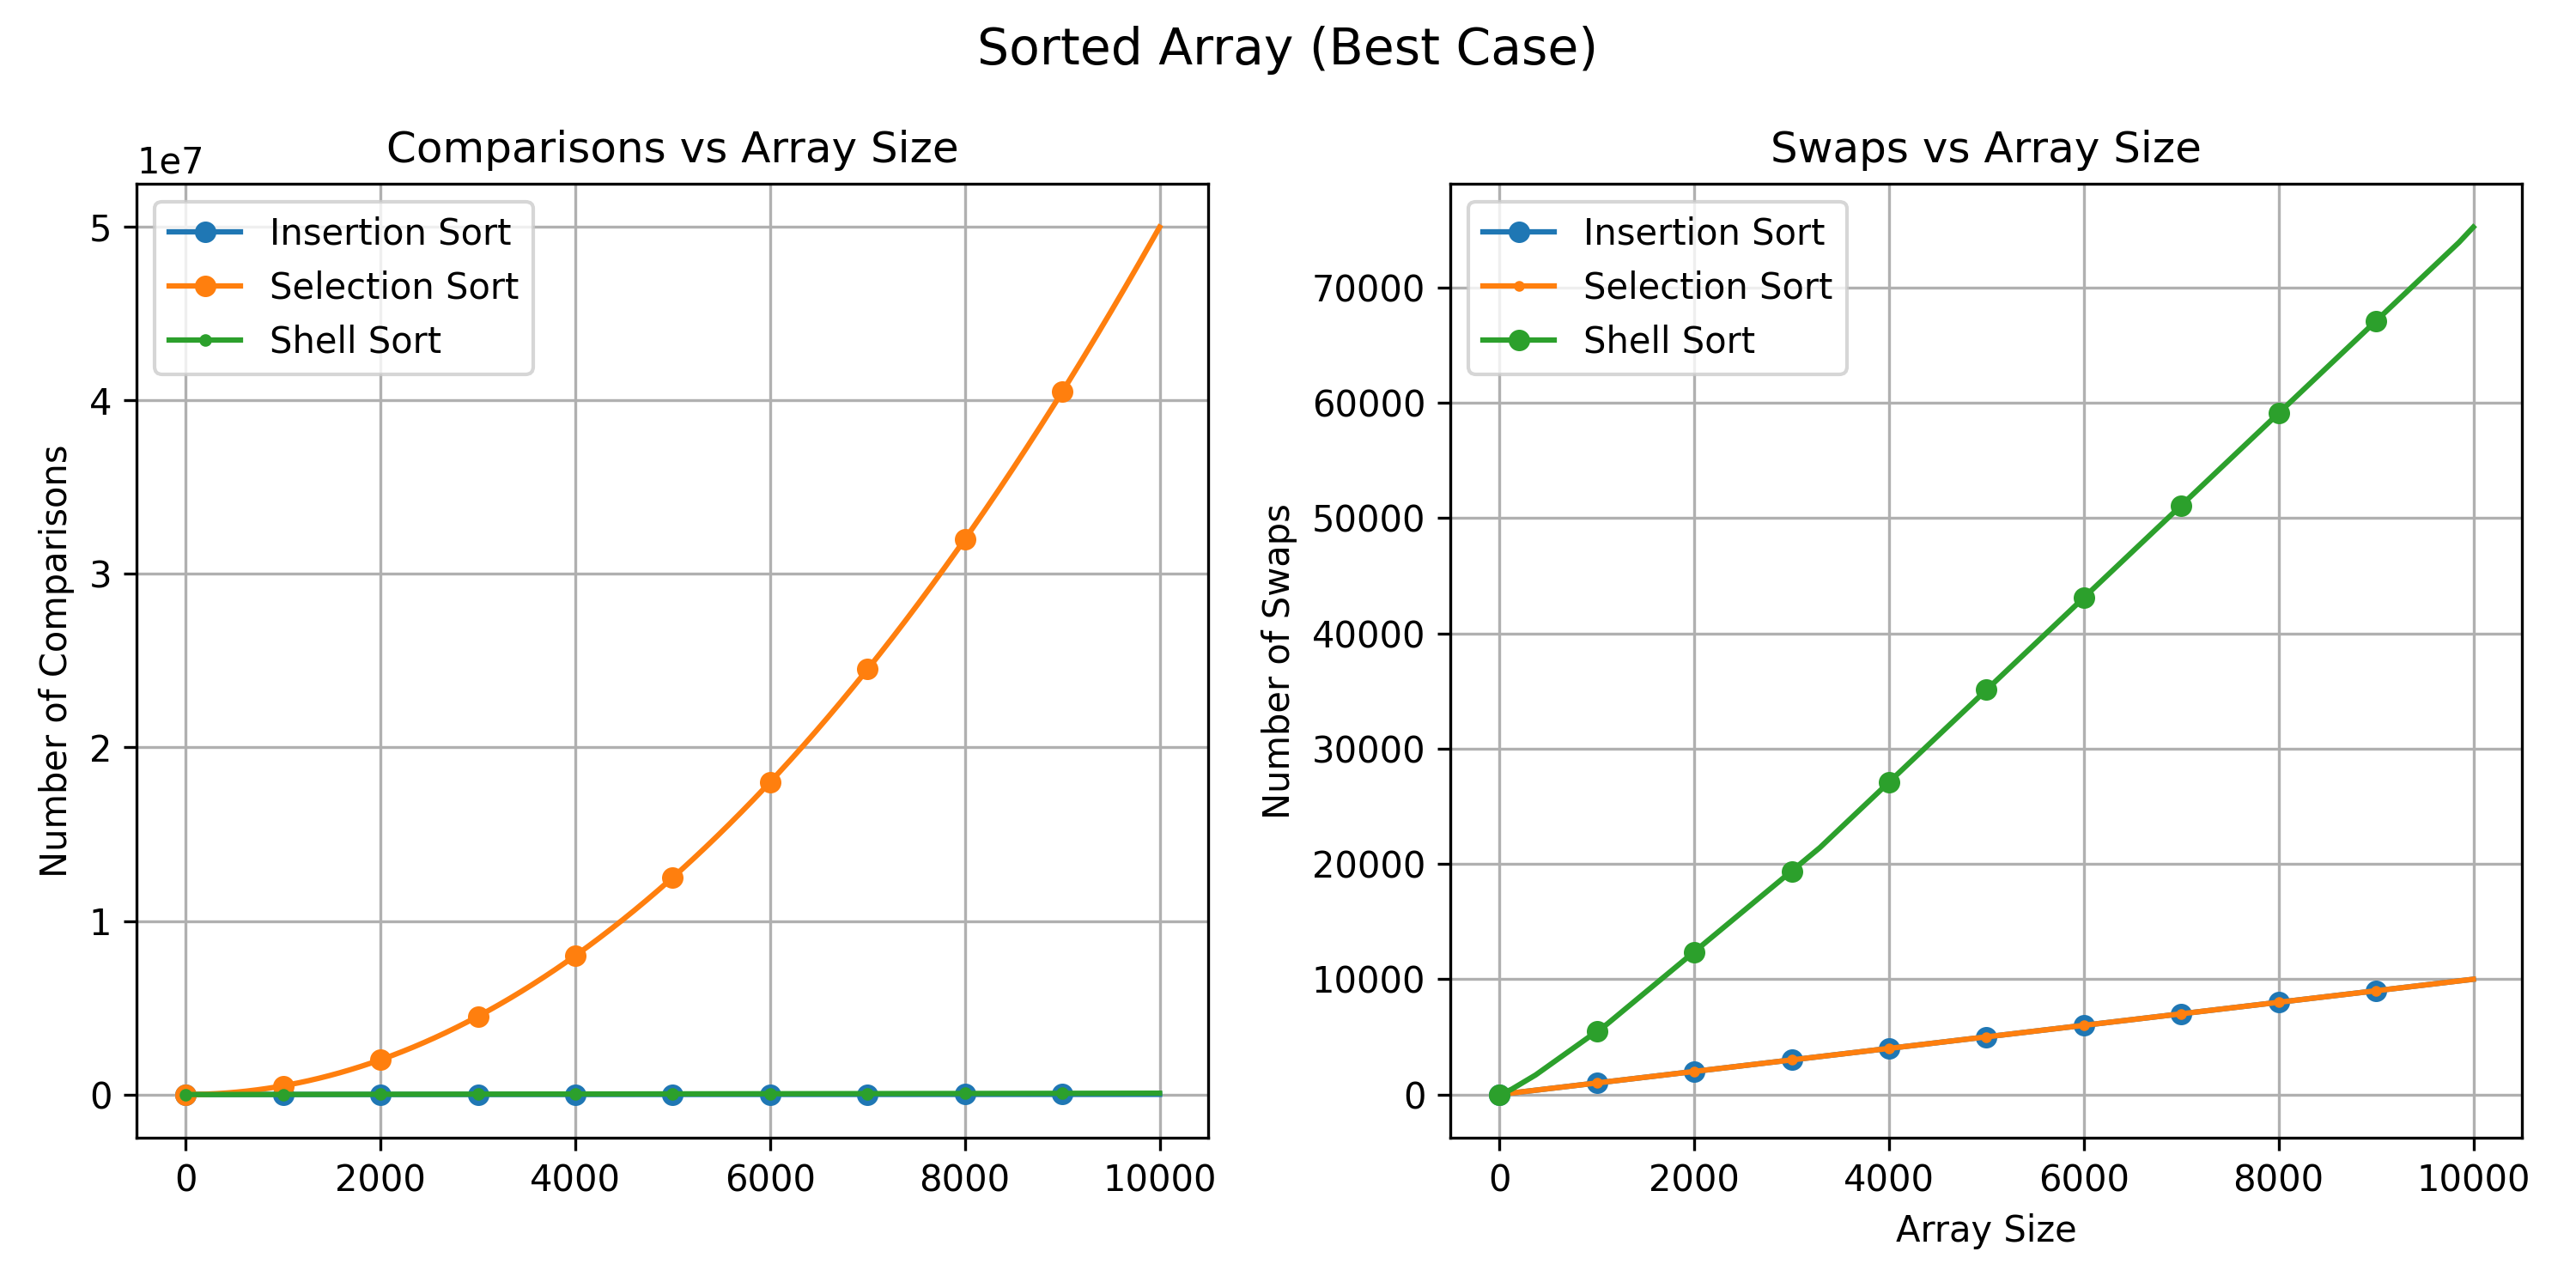

The data file committed next to this chart (first rows):
Size, Insertion Compares, Insertion Swaps, Selection Compares, Selection Swaps, Shell Compares, Shell Swaps
1, 0, 0, 0, 0, 0, 0
2, 1, 1, 1, 1, 1, 1
3, 2, 2, 3, 2, 2, 2
4, 3, 3, 6, 3, 3, 3
5, 4, 4, 10, 4, 4, 4
6, 5, 5, 15, 5, 7, 7
7, 6, 6, 21, 6, 9, 9
8, 7, 7, 28, 7, 11, 11
9, 8, 8, 36, 8, 13, 13
10, 9, 9, 45, 9, 15, 15
11, 10, 10, 55, 10, 17, 17
12, 11, 11, 66, 11, 19, 19
13, 12, 12, 78, 12, 21, 21
14, 13, 13, 91, 13, 23, 23
15, 14, 14, 105, 14, 27, 27
16, 15, 15, 120, 15, 30, 30
17, 16, 16, 136, 16, 33, 33
18, 17, 17, 153, 17, 36, 36
19, 18, 18, 171, 18, 39, 39
20, 19, 19, 190, 19, 42, 42
21, 20, 20, 210, 20, 45, 45
22, 21, 21, 231, 21, 48, 48
23, 22, 22, 253, 22, 51, 51
24, 23, 23, 276, 23, 54, 54
25, 24, 24, 300, 24, 57, 57
26, 25, 25, 325, 25, 60, 60
27, 26, 26, 351, 26, 63, 63
28, 27, 27, 378, 27, 66, 66
29, 28, 28, 406, 28, 69, 69
30, 29, 29, 435, 29, 72, 72
31, 30, 30, 465, 30, 75, 75
32, 31, 31, 496, 31, 78, 78
33, 32, 32, 528, 32, 81, 81
34, 33, 33, 561, 33, 84, 84
35, 34, 34, 595, 34, 87, 87
36, 35, 35, 630, 35, 90, 90
37, 36, 36, 666, 36, 93, 93
38, 37, 37, 703, 37, 96, 96
39, 38, 38, 741, 38, 99, 99
40, 39, 39, 780, 39, 102, 102
41, 40, 40, 820, 40, 105, 105
42, 41, 41, 861, 41, 110, 110
43, 42, 42, 903, 42, 114, 114
44, 43, 43, 946, 43, 118, 118
45, 44, 44, 990, 44, 122, 122
46, 45, 45, 1035, 45, 126, 126
47, 46, 46, 1081, 46, 130, 130
48, 47, 47, 1128, 47, 134, 134
49, 48, 48, 1176, 48, 138, 138
50, 49, 49, 1225, 49, 142, 142
51, 50, 50, 1275, 50, 146, 146
52, 51, 51, 1326, 51, 150, 150
53, 52, 52, 1378, 52, 154, 154
54, 53, 53, 1431, 53, 158, 158
55, 54, 54, 1485, 54, 162, 162
56, 55, 55, 1540, 55, 166, 166
57, 56, 56, 1596, 56, 170, 170
58, 57, 57, 1653, 57, 174, 174
59, 58, 58, 1711, 58, 178, 178
60, 59, 59, 1770, 59, 182, 182
... 9,939 more rows
